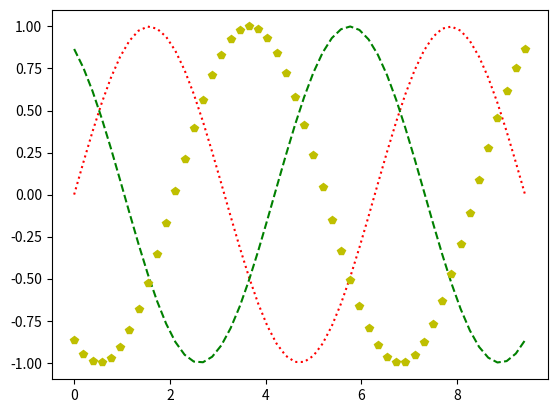

Source code (Python):
import numpy as np
import matplotlib.pyplot as plt

x = np.linspace(0., 3*np.pi, 50)
phase = np.arange(0., 2 * np.pi, 2 * np.pi / 3)
style = ['r:', 'g--', 'py']

for p, s in zip(phase, style):
    plt.plot(x, np.sin(x + p), s)
plt.show()
